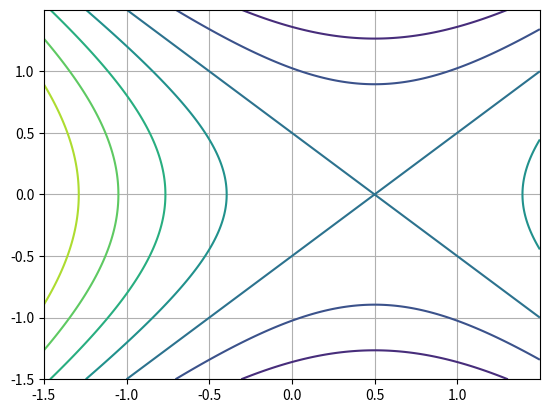

Here is the Python script that generated this plot:
#!/usr/bin/env python
# coding: utf-8

import numpy as np
import matplotlib.pyplot as plt


f = lambda x,y: (np.square(x - 0.5) - np.square(y))

x = np.arange(-1.5, 1.5, 0.0005)
y = np.arange(-1.5, 1.5, 0.0005)

X, Y = np.meshgrid(x,y)

Z = f(X,Y)


plt.grid()
plt.contour(X,Y,Z)
plt.savefig('analytical', dpi=600)
plt.show()





